Run: headless pygame with SDL's dummy video driver; simulated clock (each Clock.tick advances the game by its frame time, no real sleeping); random seed 0; keys injected as events and as key.get_pressed() state; no mouse input.
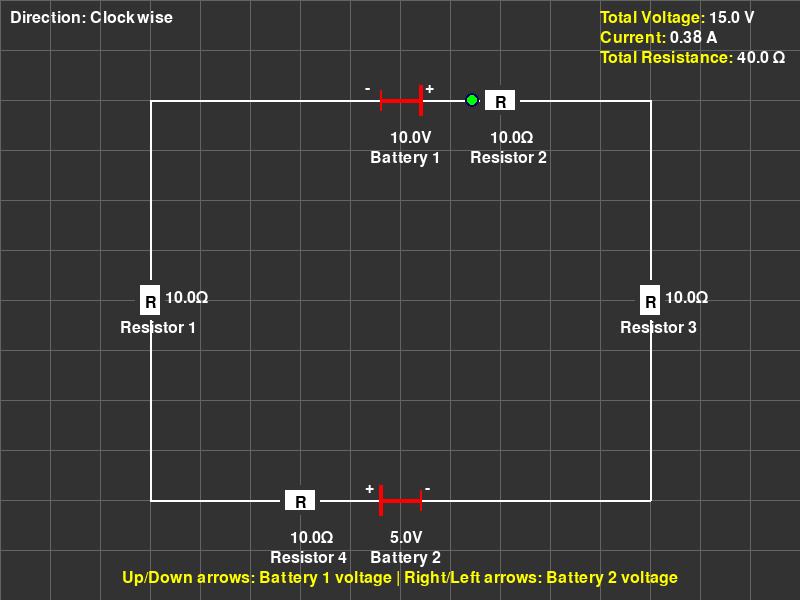
Frame 1 of 4 · flips 1–60 · no input
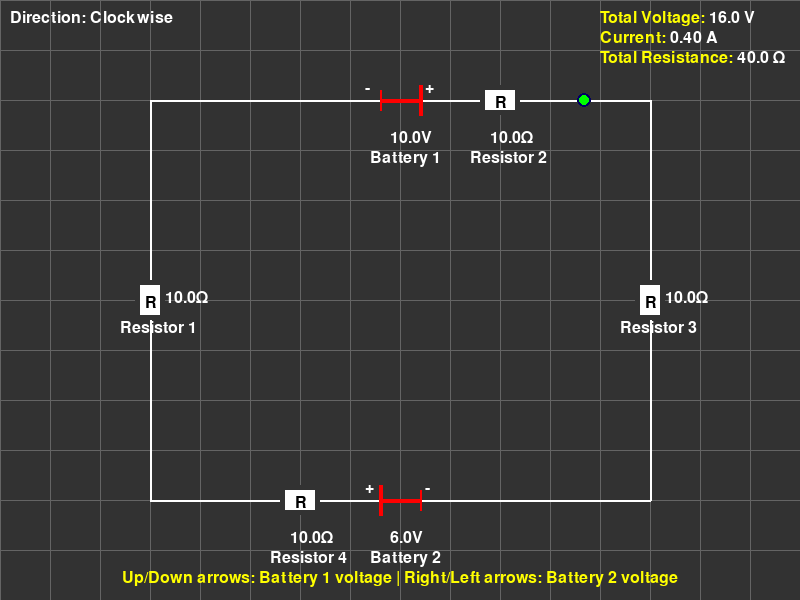
Frame 2 of 4 · flips 61–180 · tapped SPACE, RETURN · held RIGHT (→), D
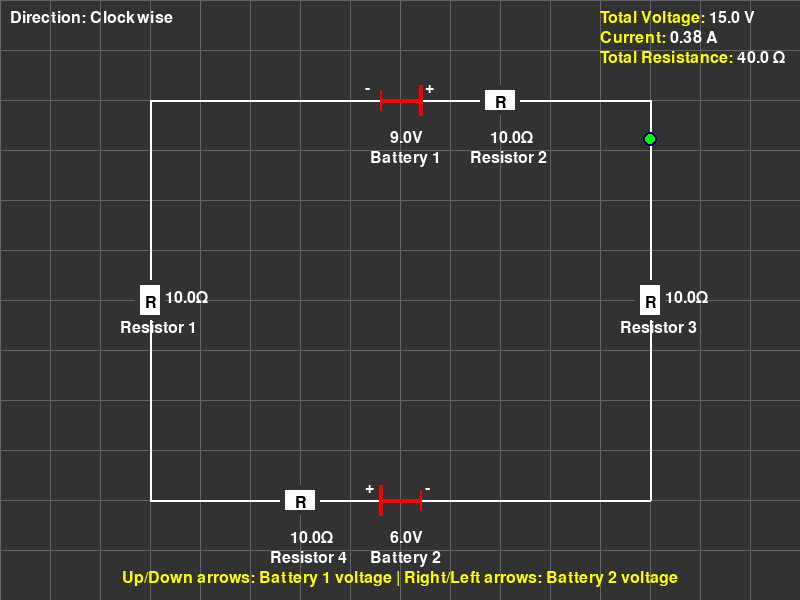
Frame 3 of 4 · flips 181–300 · held DOWN (↓), S
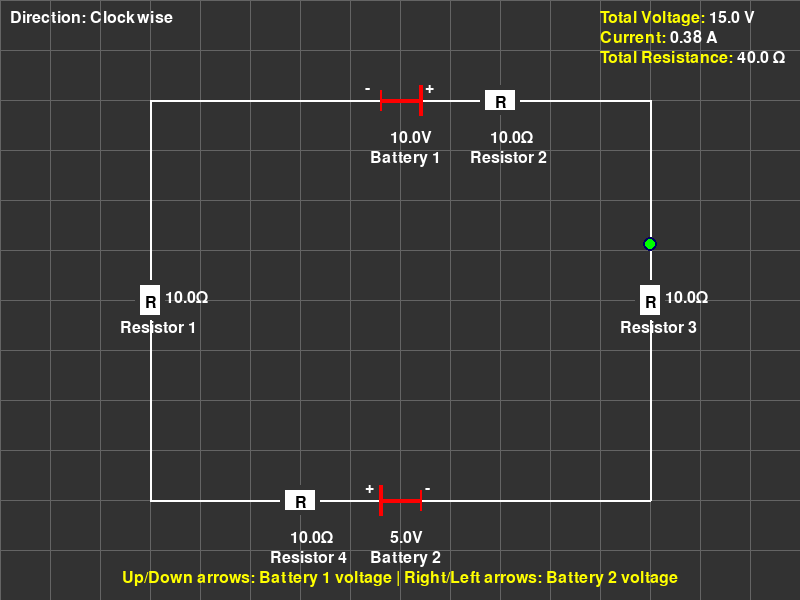
Frame 4 of 4 · flips 301–420 · held LEFT (←), A, UP (↑), W

The pygame program that drew these frames:

"""
Electrical Circuit Physics Simulation.

This simulation models the behavior of electric current flowing through circuit components.
It demonstrates principles of electrical physics including Ohm's Law, Kirchhoff's Laws,
and how components like resistors, capacitors, and inductors affect current flow.
The simulation shows how electrical potential drives electrons through conductors,
how different circuit configurations (series, parallel) distribute current and voltage,
and how time-varying components create dynamic circuit behaviors. Users can visualize
invisible electrical phenomena and understand the underlying physics that powers
modern electronic devices.
"""

import pygame

# Window size
WIDTH, HEIGHT = 800, 600

# Colors
WHITE = (255, 255, 255)
BLACK = (0, 0, 0)
DARK_GRAY = (50, 50, 50)
LIGHT_GRAY = (100, 100, 100)
RED = (255, 0, 0)
GREEN = (0, 255, 0)
YELLOW = (255, 255, 0)
DARK_BLUE = (0, 0, 100)

# Circuit layout positions (rectangular loop)
TOP_LEFT = (150, 100)
TOP_RIGHT = (650, 100)
BOTTOM_LEFT = (150, 500)
BOTTOM_RIGHT = (650, 500)

# Positions for batteries and resistors along the segments
BATTERY_1_POS = ((TOP_LEFT[0] + TOP_RIGHT[0]) // 2, TOP_LEFT[1])
BATTERY_2_POS = ((BOTTOM_LEFT[0] + BOTTOM_RIGHT[0]) // 2, BOTTOM_LEFT[1])
RESISTOR_1_POS = (TOP_LEFT[0], (TOP_LEFT[1] + BOTTOM_LEFT[1]) // 2)
RESISTOR_2_POS = ((TOP_LEFT[0] + TOP_RIGHT[0]) // 2 + 100, TOP_RIGHT[1])
RESISTOR_3_POS = (TOP_RIGHT[0], (TOP_RIGHT[1] + BOTTOM_RIGHT[1]) // 2)
RESISTOR_4_POS = ((BOTTOM_LEFT[0] + BOTTOM_RIGHT[0]) // 2 - 100, BOTTOM_LEFT[1])

# Circuit parameters
R = 10.0  # Resistance per resistor in ohms
TOTAL_R = R * 4  # Total resistance (4 resistors in series)
K = 140.0  # Proportionality constant, pixels per second per ampere
FPS = 60  # Frames per second
GRID_SIZE = 50  # Grid spacing in pixels


class Charge:
    """Represents a moving charge in the circuit."""

    def __init__(self):
        """Initialize the charge at the positive terminal of Battery 1 (right side after flip)."""
        self.x = BATTERY_1_POS[0] + 20  # Positive terminal now on right
        self.y = BATTERY_1_POS[1]
        self.speed = 0
        self.segment = 0  # 0: top, 1: right, 2: bottom, 3: left
        self.direction = 1  # Start clockwise

    def move(self):
        """Move the charge along the rectangular loop based on its speed and direction."""
        if self.speed == 0:
            return

        if self.segment == 0:  # Top segment
            self.x += self.speed * self.direction
            if self.direction == 1 and self.x >= TOP_RIGHT[0]:
                self.x = TOP_RIGHT[0]
                self.segment = 1
            elif self.direction == -1 and self.x <= TOP_LEFT[0]:
                self.x = TOP_LEFT[0]
                self.segment = 3
        elif self.segment == 1:  # Right segment
            self.y += self.speed * self.direction
            if self.direction == 1 and self.y >= BOTTOM_RIGHT[1]:
                self.y = BOTTOM_RIGHT[1]
                self.segment = 2
            elif self.direction == -1 and self.y <= TOP_RIGHT[1]:
                self.y = TOP_RIGHT[1]
                self.segment = 0
        elif self.segment == 2:  # Bottom segment
            self.x -= self.speed * self.direction
            if self.direction == 1 and self.x <= BOTTOM_LEFT[0]:
                self.x = BOTTOM_LEFT[0]
                self.segment = 3
            elif self.direction == -1 and self.x >= BOTTOM_RIGHT[0]:
                self.x = BOTTOM_RIGHT[0]
                self.segment = 1
        elif self.segment == 3:  # Left segment
            self.y -= self.speed * self.direction
            if self.direction == 1 and self.y <= TOP_LEFT[1]:
                self.y = TOP_LEFT[1]
                self.segment = 0
            elif self.direction == -1 and self.y >= BOTTOM_LEFT[1]:
                self.y = BOTTOM_LEFT[1]
                self.segment = 2

    def draw(self, screen):
        """Draw the charge with a blue glow effect."""
        pygame.draw.circle(screen, DARK_BLUE, (int(self.x), int(self.y)), 7)
        pygame.draw.circle(screen, GREEN, (int(self.x), int(self.y)), 5)


def draw_battery(
    screen, pos, voltage, label, orientation="vertical", flip_polarity=False
):
    """Draw a battery with + as longer side and - as shorter side, flipped horizontally."""
    font = pygame.font.Font(None, 24)
    if orientation == "vertical":
        pygame.draw.line(screen, RED, (pos[0], pos[1] - 20), (pos[0], pos[1] + 20), 4)
        plus_y = pos[1] + 20 if not flip_polarity else pos[1] - 20  # + at bottom
        minus_y = pos[1] - 20 if not flip_polarity else pos[1] + 20  # - at top
        pygame.draw.line(
            screen, RED, (pos[0] - 15, plus_y), (pos[0] + 15, plus_y), 4
        )  # Longer line for +
        pygame.draw.line(
            screen, RED, (pos[0] - 10, minus_y), (pos[0] + 10, minus_y), 2
        )  # Shorter line for -
        plus_text = font.render("+", True, WHITE)
        minus_text = font.render("-", True, WHITE)
        screen.blit(
            plus_text, (pos[0] + 15, plus_y + 10 if not flip_polarity else plus_y - 10)
        )
        screen.blit(
            minus_text,
            (pos[0] + 15, minus_y - 10 if not flip_polarity else minus_y + 10),
        )
    else:
        pygame.draw.line(screen, RED, (pos[0] - 20, pos[1]), (pos[0] + 20, pos[1]), 4)
        plus_x = (
            pos[0] + 20 if not flip_polarity else pos[0] - 20
        )  # + on right for Battery 1, left for Battery 2
        minus_x = (
            pos[0] - 20 if not flip_polarity else pos[0] + 20
        )  # - on left for Battery 1, right for Battery 2
        pygame.draw.line(
            screen, RED, (plus_x, pos[1] - 15), (plus_x, pos[1] + 15), 4
        )  # Longer line for +
        pygame.draw.line(
            screen, RED, (minus_x, pos[1] - 10), (minus_x, pos[1] + 10), 2
        )  # Shorter line for -
        plus_text = font.render("+", True, WHITE)
        minus_text = font.render("-", True, WHITE)
        screen.blit(
            plus_text, (plus_x + 5 if not flip_polarity else plus_x - 15, pos[1] - 20)
        )
        screen.blit(
            minus_text,
            (minus_x - 15 if not flip_polarity else minus_x + 5, pos[1] - 20),
        )

    text = font.render(f"{voltage:.1f}V", True, WHITE)
    label_text = font.render(label, True, WHITE)
    if orientation == "vertical":
        screen.blit(text, (pos[0] + 30, pos[1] - 10))
        screen.blit(label_text, (pos[0] - 40, pos[1] + 30))
    else:
        screen.blit(text, (pos[0] - 10, pos[1] + 30))
        screen.blit(label_text, (pos[0] - 30, pos[1] + 50))


def draw_resistor(screen, pos, label, orientation="vertical"):
    """Draw a resistor with a dark gray glow effect."""
    if orientation == "vertical":
        pygame.draw.rect(
            screen, DARK_GRAY, (pos[0] - 15, pos[1] - 20, 30, 40), border_radius=5
        )
        pygame.draw.rect(screen, WHITE, (pos[0] - 10, pos[1] - 15, 20, 30))
    else:
        pygame.draw.rect(
            screen, DARK_GRAY, (pos[0] - 20, pos[1] - 15, 40, 30), border_radius=5
        )
        pygame.draw.rect(screen, WHITE, (pos[0] - 15, pos[1] - 10, 30, 20))

    font = pygame.font.Font(None, 24)
    text = font.render("R", True, BLACK)
    screen.blit(text, (pos[0] - 5, pos[1] - 5))
    resistance_text = font.render(f"{R}Ω", True, WHITE)
    label_text = font.render(label, True, WHITE)
    if orientation == "vertical":
        screen.blit(resistance_text, (pos[0] + 15, pos[1] - 10))
        screen.blit(label_text, (pos[0] - 30, pos[1] + 20))
    else:
        screen.blit(resistance_text, (pos[0] - 10, pos[1] + 30))
        screen.blit(label_text, (pos[0] - 30, pos[1] + 50))


def draw_grid(screen):
    """Draw a grid on the background."""
    for x in range(0, WIDTH, GRID_SIZE):
        pygame.draw.line(screen, LIGHT_GRAY, (x, 0), (x, HEIGHT), 1)
    for y in range(0, HEIGHT, GRID_SIZE):
        pygame.draw.line(screen, LIGHT_GRAY, (0, y), (WIDTH, y), 1)


def draw_circuit_loop(screen):
    """Draw the circuit loop with wires connecting through batteries and resistors."""
    pygame.draw.line(
        screen, WHITE, TOP_LEFT, (BATTERY_1_POS[0] - 20, BATTERY_1_POS[1]), 2
    )
    pygame.draw.line(
        screen,
        WHITE,
        (BATTERY_1_POS[0] + 20, BATTERY_1_POS[1]),
        (RESISTOR_2_POS[0] - 15, RESISTOR_2_POS[1]),
        2,
    )
    pygame.draw.line(
        screen, WHITE, (RESISTOR_2_POS[0] + 15, RESISTOR_2_POS[1]), TOP_RIGHT, 2
    )
    pygame.draw.line(
        screen, WHITE, TOP_RIGHT, (RESISTOR_3_POS[0], RESISTOR_3_POS[1] - 15), 2
    )
    pygame.draw.line(
        screen, WHITE, (RESISTOR_3_POS[0], RESISTOR_3_POS[1] + 15), BOTTOM_RIGHT, 2
    )
    pygame.draw.line(
        screen, WHITE, BOTTOM_RIGHT, (RESISTOR_4_POS[0] + 15, RESISTOR_4_POS[1]), 2
    )
    pygame.draw.line(
        screen,
        WHITE,
        (RESISTOR_4_POS[0] - 15, RESISTOR_4_POS[1]),
        (BATTERY_2_POS[0] + 20, BATTERY_2_POS[1]),
        2,
    )
    pygame.draw.line(
        screen, WHITE, (BATTERY_2_POS[0] - 20, BATTERY_2_POS[1]), BOTTOM_LEFT, 2
    )
    pygame.draw.line(
        screen, WHITE, BOTTOM_LEFT, (RESISTOR_1_POS[0], RESISTOR_1_POS[1] - 15), 2
    )
    pygame.draw.line(
        screen, WHITE, (RESISTOR_1_POS[0], RESISTOR_1_POS[1] + 15), TOP_LEFT, 2
    )


def main():
    pygame.init()
    screen = pygame.display.set_mode((WIDTH, HEIGHT))
    clock = pygame.time.Clock()

    voltage_1 = 10.0
    voltage_2 = 5.0
    charges = [Charge() for _ in range(100)]

    running = True
    while running:
        for event in pygame.event.get():
            if event.type == pygame.QUIT:
                running = False
            elif event.type == pygame.KEYDOWN:
                if event.key == pygame.K_UP:
                    voltage_1 += 1
                elif event.key == pygame.K_DOWN:
                    voltage_1 = max(0, voltage_1 - 1)
                elif event.key == pygame.K_RIGHT:
                    voltage_2 += 1
                elif event.key == pygame.K_LEFT:
                    voltage_2 = max(0, voltage_2 - 1)

        # Total voltage: Both batteries drive in the same direction (clockwise)
        total_voltage = voltage_1 + voltage_2
        current = total_voltage / TOTAL_R if total_voltage != 0 else 0
        speed = (K / FPS) * abs(
            current
        )  # Use absolute value for speed, direction handles sign
        direction = (
            1 if total_voltage > 0 else -1 if total_voltage < 0 else 0
        )  # Allow counterclockwise for negative voltage

        # Draw background and grid
        screen.fill(DARK_GRAY)
        draw_grid(screen)

        # Draw circuit and charges
        draw_circuit_loop(screen)
        for charge in charges:
            charge.speed = speed
            charge.direction = direction
            charge.move()
            charge.draw(screen)

        # Draw batteries and resistors
        draw_battery(
            screen,
            BATTERY_1_POS,
            voltage_1,
            "Battery 1",
            orientation="horizontal",
            flip_polarity=False,
        )
        draw_battery(
            screen,
            BATTERY_2_POS,
            voltage_2,
            "Battery 2",
            orientation="horizontal",
            flip_polarity=True,
        )
        draw_resistor(screen, RESISTOR_1_POS, "Resistor 1", orientation="vertical")
        draw_resistor(screen, RESISTOR_2_POS, "Resistor 2", orientation="horizontal")
        draw_resistor(screen, RESISTOR_3_POS, "Resistor 3", orientation="vertical")
        draw_resistor(screen, RESISTOR_4_POS, "Resistor 4", orientation="horizontal")

        # Display overall circuit stats in top-left
        font = pygame.font.Font(None, 24)
        direction_text = font.render(
            f"Direction: {'Clockwise' if direction == 1 else 'Counterclockwise' if direction == -1 else 'None'}",
            True,
            WHITE,
        )
        screen.blit(direction_text, (10, 10))

        # Display total voltage, current, and resistance in top-right with yellow labels and white data
        volt_label = font.render("Total Voltage: ", True, YELLOW)
        volt_value = font.render(f"{total_voltage:.1f} V", True, WHITE)
        curr_label = font.render("Current: ", True, YELLOW)
        curr_value = font.render(f"{current:.2f} A", True, WHITE)
        res_label = font.render("Total Resistance: ", True, YELLOW)
        res_value = font.render(f"{TOTAL_R:.1f} Ω", True, WHITE)
        screen.blit(volt_label, (WIDTH - 200, 10))
        screen.blit(volt_value, (WIDTH - 200 + volt_label.get_width(), 10))
        screen.blit(curr_label, (WIDTH - 200, 30))
        screen.blit(curr_value, (WIDTH - 200 + curr_label.get_width(), 30))
        screen.blit(res_label, (WIDTH - 200, 50))
        screen.blit(res_value, (WIDTH - 200 + res_label.get_width(), 50))

        # Add instructions at the bottom
        instructions = font.render(
            "Up/Down arrows: Battery 1 voltage | Right/Left arrows: Battery 2 voltage",
            True,
            YELLOW,
        )
        screen.blit(
            instructions, (WIDTH // 2 - instructions.get_width() // 2, HEIGHT - 30)
        )

        pygame.display.flip()
        clock.tick(FPS)

    pygame.quit()


if __name__ == "__main__":
    main()
